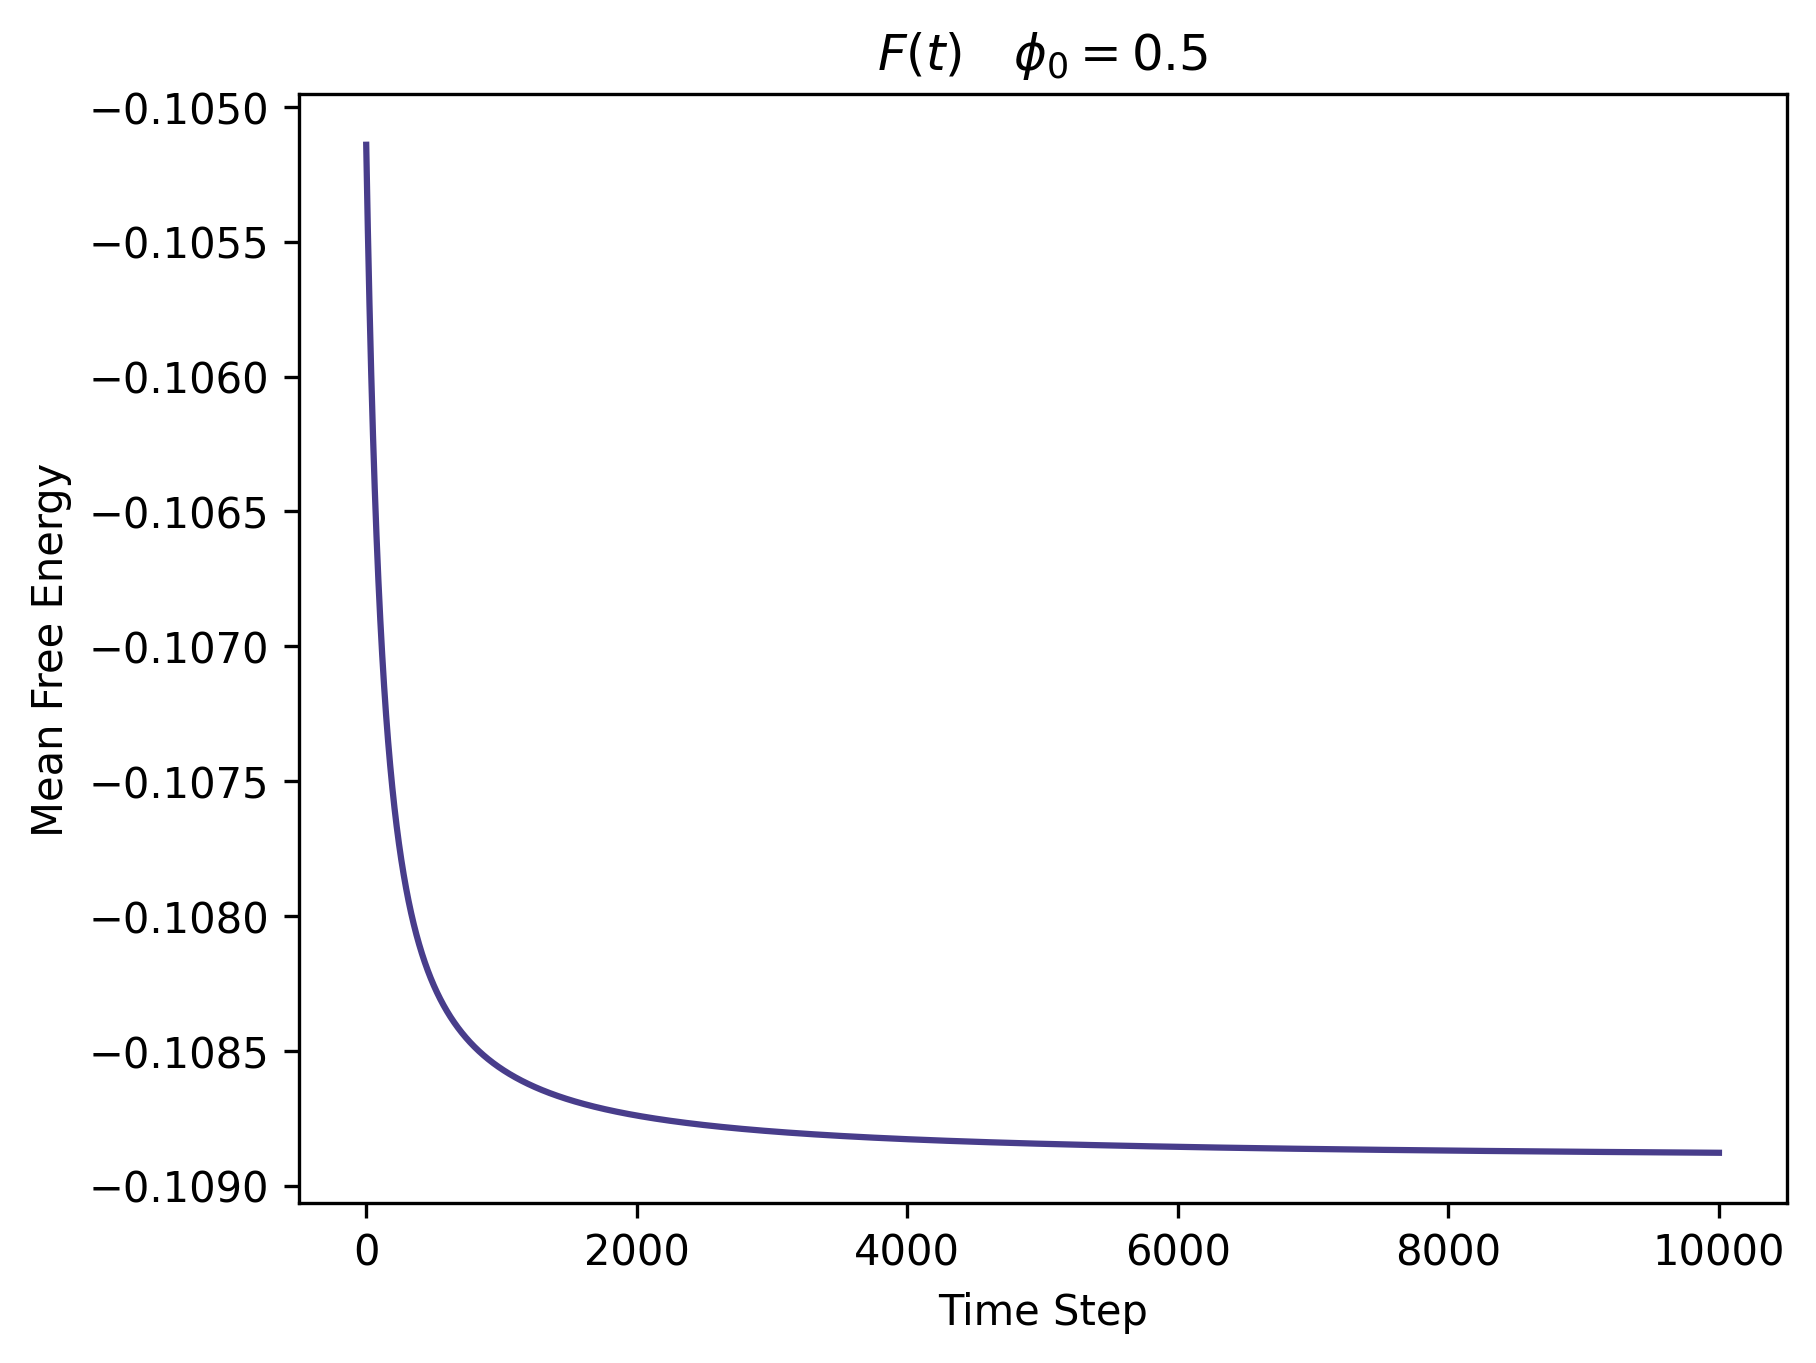

The table this chart was drawn from, first rows:
, Time, Mean Free Energy
0, 1, -0.1051
1, 2, -0.1052
2, 3, -0.1052
3, 4, -0.1052
4, 5, -0.1053
5, 6, -0.1053
6, 7, -0.1053
7, 8, -0.1053
8, 9, -0.1054
9, 10, -0.1054
10, 11, -0.1054
11, 12, -0.1054
12, 13, -0.1055
13, 14, -0.1055
14, 15, -0.1055
15, 16, -0.1055
16, 17, -0.1056
17, 18, -0.1056
18, 19, -0.1056
19, 20, -0.1056
20, 21, -0.1056
21, 22, -0.1057
22, 23, -0.1057
23, 24, -0.1057
24, 25, -0.1057
25, 26, -0.1058
26, 27, -0.1058
27, 28, -0.1058
28, 29, -0.1058
29, 30, -0.1058
30, 31, -0.1059
31, 32, -0.1059
32, 33, -0.1059
33, 34, -0.1059
34, 35, -0.1059
35, 36, -0.106
36, 37, -0.106
37, 38, -0.106
38, 39, -0.106
39, 40, -0.106
40, 41, -0.106
41, 42, -0.1061
42, 43, -0.1061
43, 44, -0.1061
44, 45, -0.1061
45, 46, -0.1061
46, 47, -0.1062
47, 48, -0.1062
48, 49, -0.1062
49, 50, -0.1062
50, 51, -0.1062
51, 52, -0.1062
52, 53, -0.1062
53, 54, -0.1063
54, 55, -0.1063
55, 56, -0.1063
56, 57, -0.1063
57, 58, -0.1063
58, 59, -0.1063
59, 60, -0.1064
... 9,940 more rows
